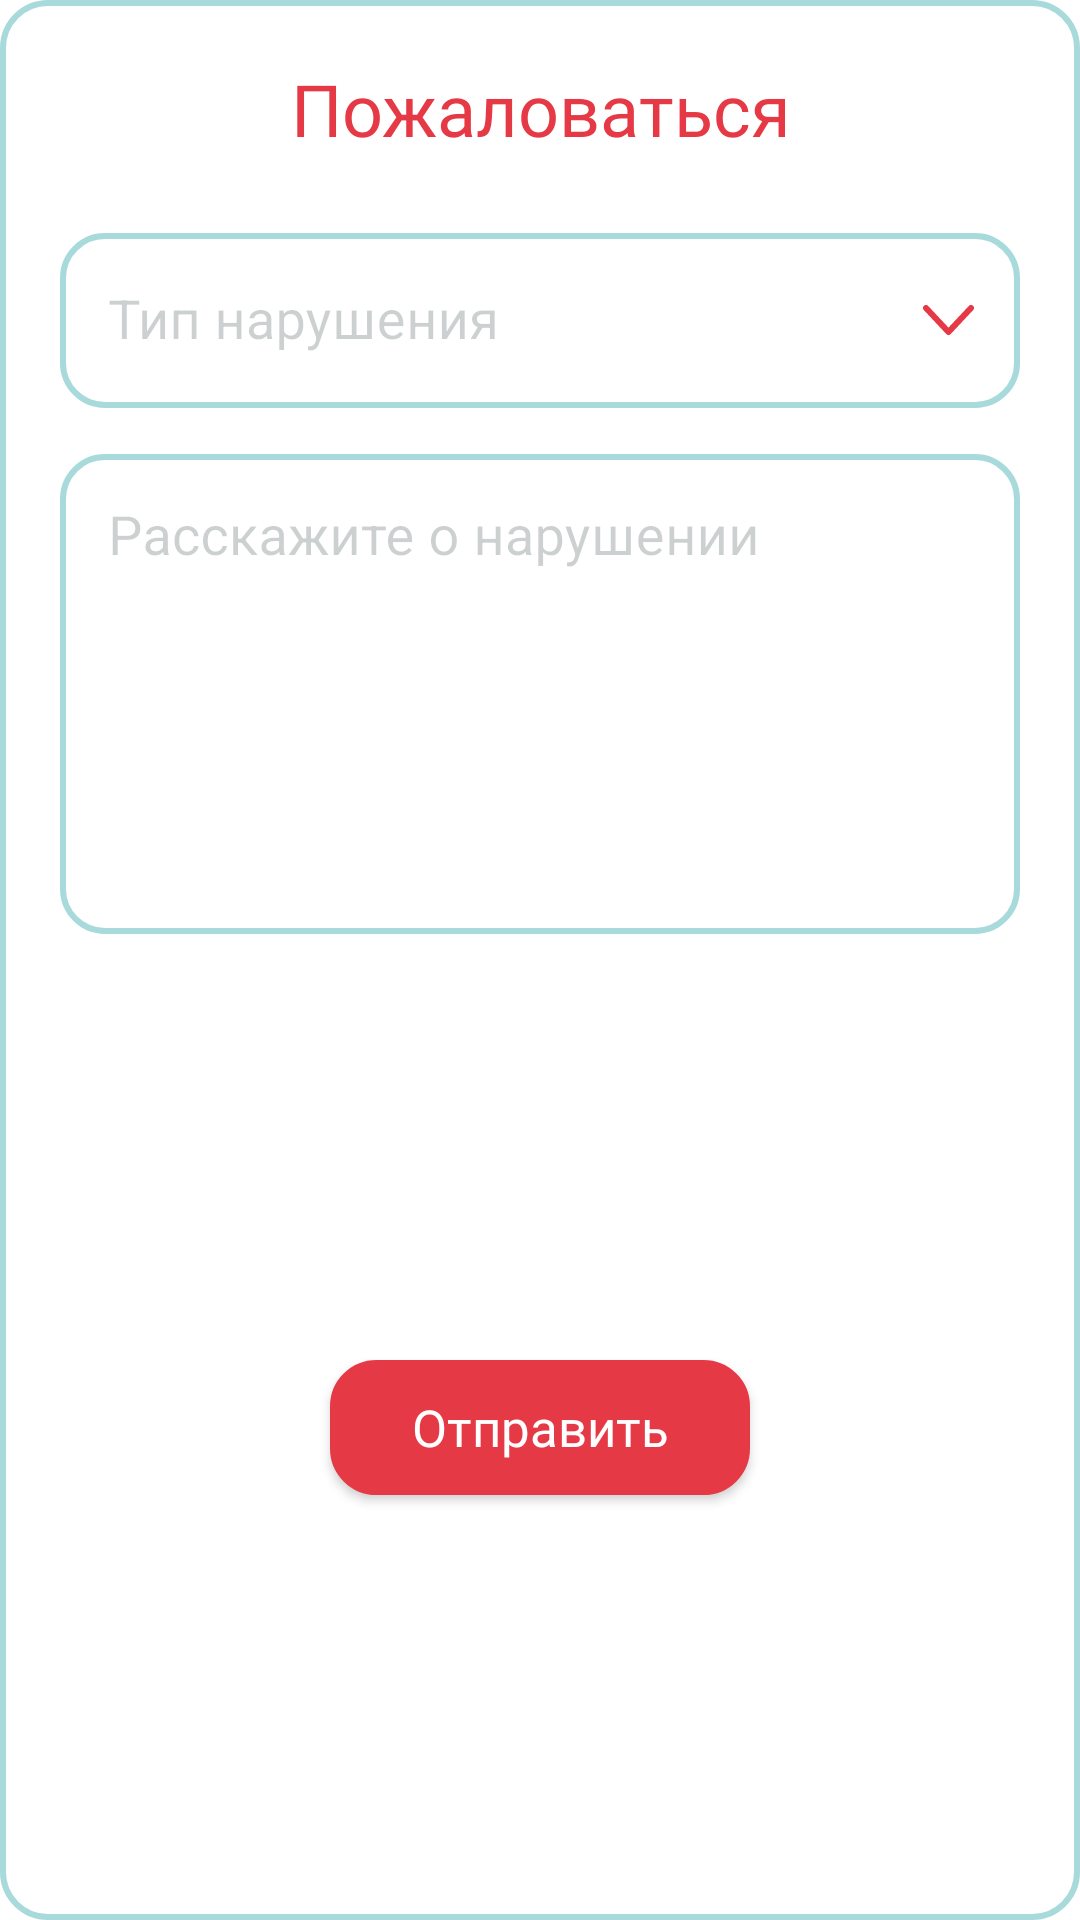

Layout XML and referenced resources for this Android screen:
<!-- AndroidManifest.xml: application theme Theme.Unotes -->
<!-- res/layout/modal_report.xml -->
<?xml version="1.0" encoding="utf-8"?>
<androidx.constraintlayout.widget.ConstraintLayout xmlns:android="http://schemas.android.com/apk/res/android"
    xmlns:app="http://schemas.android.com/apk/res-auto"
    xmlns:tools="http://schemas.android.com/tools"
    android:layout_width="wrap_content"
    android:minWidth="380dp"
    android:layout_height="wrap_content"
    android:layout_gravity="center"
    android:background="@drawable/background_border">

    <TextView
        android:id="@+id/tv_delete_account"
        android:layout_width="0dp"
        android:layout_height="wrap_content"
        android:fontFamily="@font/ssp_semibold"
        android:gravity="center"
        android:text="@string/report"
        android:layout_marginTop="20dp"
        android:layout_marginHorizontal="20dp"
        android:textColor="@color/secondary_color"
        android:textSize="24sp"
        app:layout_constraintEnd_toEndOf="parent"
        app:layout_constraintStart_toStartOf="parent"
        app:layout_constraintTop_toTopOf="parent" />

    <com.google.android.material.textfield.TextInputLayout
        android:id="@+id/til_proffesion"
        style="@style/TextInputLayoutDrop"
        android:layout_width="0dp"
        android:layout_marginTop="20dp"
        android:layout_height="wrap_content"
        app:endIconDrawable="@drawable/icon_bird"
        app:endIconTint="@color/secondary_color"
        app:layout_constraintEnd_toEndOf="@+id/tv_delete_account"
        app:layout_constraintStart_toStartOf="@+id/tv_delete_account"
        app:layout_constraintTop_toBottomOf="@+id/tv_delete_account">

        <com.google.android.material.textfield.MaterialAutoCompleteTextView
            android:id="@+id/et_proffesion"
            style="@style/EditTextInTIL"
            android:layout_width="match_parent"
            android:layout_height="wrap_content"
            android:hint="@string/type_report" />

    </com.google.android.material.textfield.TextInputLayout>

    <com.google.android.material.textfield.TextInputLayout
        android:id="@+id/til_about_self"
        style="@style/TextInputLayout"
        android:layout_width="0dp"
        android:layout_height="wrap_content"
        android:layout_marginTop="10dp"
        app:helperTextTextColor="@color/hint_color"
        app:layout_constraintEnd_toEndOf="@+id/til_proffesion"
        app:layout_constraintStart_toStartOf="@+id/til_proffesion"
        app:layout_constraintTop_toBottomOf="@+id/til_proffesion">

        <com.google.android.material.textfield.TextInputEditText
            android:id="@+id/et_about_self"
            style="@style/EditTextInTIL"
            android:layout_width="match_parent"
            android:layout_height="160dp"
            android:gravity="top"
            android:hint="Расскажите о нарушении"
            android:maxLength="200" />
    </com.google.android.material.textfield.TextInputLayout>


    <androidx.appcompat.widget.AppCompatButton
        android:id="@+id/btn_delete"
        style="@style/button_fill"
        android:layout_width="140dp"
        android:layout_height="45dp"
        android:layout_margin="20dp"
        android:text="Отправить"
        app:layout_constraintBottom_toBottomOf="parent"
        app:layout_constraintEnd_toEndOf="parent"
        app:layout_constraintStart_toStartOf="parent"
        app:layout_constraintTop_toBottomOf="@+id/til_about_self" />

</androidx.constraintlayout.widget.ConstraintLayout>
<!-- resources referenced by this layout -->
<resources>
  <color name="hint_color">#33001219</color>
  <color name="secondary_color">#E63946</color>
  <!-- drawable background_border (drawable) -->
  <?xml version="1.0" encoding="utf-8"?>
  <shape xmlns:android="http://schemas.android.com/apk/res/android"
      android:shape="rectangle">
  
      <corners android:radius="15dp"/>
      <stroke android:color="@color/spec_color" android:width="2dp"/>
      <solid android:color="@color/white"/>
  
  </shape>
  <!-- drawable icon_bird (drawable) -->
  <vector xmlns:android="http://schemas.android.com/apk/res/android"
      android:width="17dp"
      android:height="10dp"
      android:viewportWidth="17"
      android:viewportHeight="10">
    <path
        android:pathData="M16,1L8.5,9L1,1"
        android:strokeLineJoin="round"
        android:strokeWidth="2"
        android:fillColor="#00000000"
        android:strokeColor="#E63946"
        android:strokeLineCap="round"/>
  </vector>
  <string name="report">Пожаловаться</string>
  <string name="type_report">Тип нарушения</string>
  <style name="EditTextInTIL">
          <item name="android:textSize">18sp</item>
          <item name="android:textColor">@color/black</item>
      </style>
  <style name="TextInputLayout" parent="@style/Widget.MaterialComponents.TextInputLayout.OutlinedBox">
          <item name="boxStrokeWidth">2dp</item>
          <item name="boxStrokeColor">@color/selector_box_stroke_color</item>
          <item name="boxCornerRadiusTopStart">15dp</item>
          <item name="boxCornerRadiusBottomStart">15dp</item>
          <item name="boxCornerRadiusBottomEnd">15dp</item>
          <item name="boxCornerRadiusTopEnd">15dp</item>
          <item name="errorTextColor">@color/secondary_color</item>
          <item name="boxStrokeErrorColor">@color/secondary_color</item>
          <item name="startIconTint">@color/secondary_color</item>
          <item name="android:textColorHint">@color/hint_color</item>
          <item name="hintTextColor">#99001219</item>
      </style>
  <style name="button_fill">
          <item name="android:textColor">@color/white</item>
          <item name="android:background">@drawable/background_button_fill</item>
          <item name="android:textSize">@dimen/size_middle</item>
          <item name="android:fontFamily">@font/ssp_semibold</item>
          <item name="android:textAllCaps">false</item>
      </style>
  <style name="Theme.Unotes" parent="Theme.MaterialComponents.Light">
          
          <item name="colorPrimary">@color/main_color</item>
          <item name="colorPrimaryVariant">@color/secondary_color</item>
          <item name="colorOnPrimary">@color/white</item>
          
          <item name="colorSecondary">@color/secondary_color</item>
          <item name="colorSecondaryVariant">@color/secondary_color</item>
          <item name="colorOnSecondary">@color/secondary_color</item>
          
          <item name="android:statusBarColor">?attr/colorPrimaryVariant</item>
          
      </style>
  <color name="spec_color">#A8DADC</color>
  <color name="white">#FFFFFFFF</color>
  <color name="black">#FF000000</color>
  <!-- drawable background_button_fill (drawable) -->
  <?xml version="1.0" encoding="utf-8"?>
  <ripple xmlns:android="http://schemas.android.com/apk/res/android"
      android:color="@color/secondary_color">
  
      <item>
          <shape android:shape="rectangle">
              <corners android:radius="@dimen/corner_button" />
              <solid android:color="@color/secondary_color" />
              <stroke
                  android:width="1dp"
                  android:color="@color/secondary_color" />
          </shape>
      </item>
  
  </ripple>
  <dimen name="size_middle">17sp</dimen>
  <color name="main_color">#001219</color>
  <dimen name="corner_button">15dp</dimen>
</resources>
